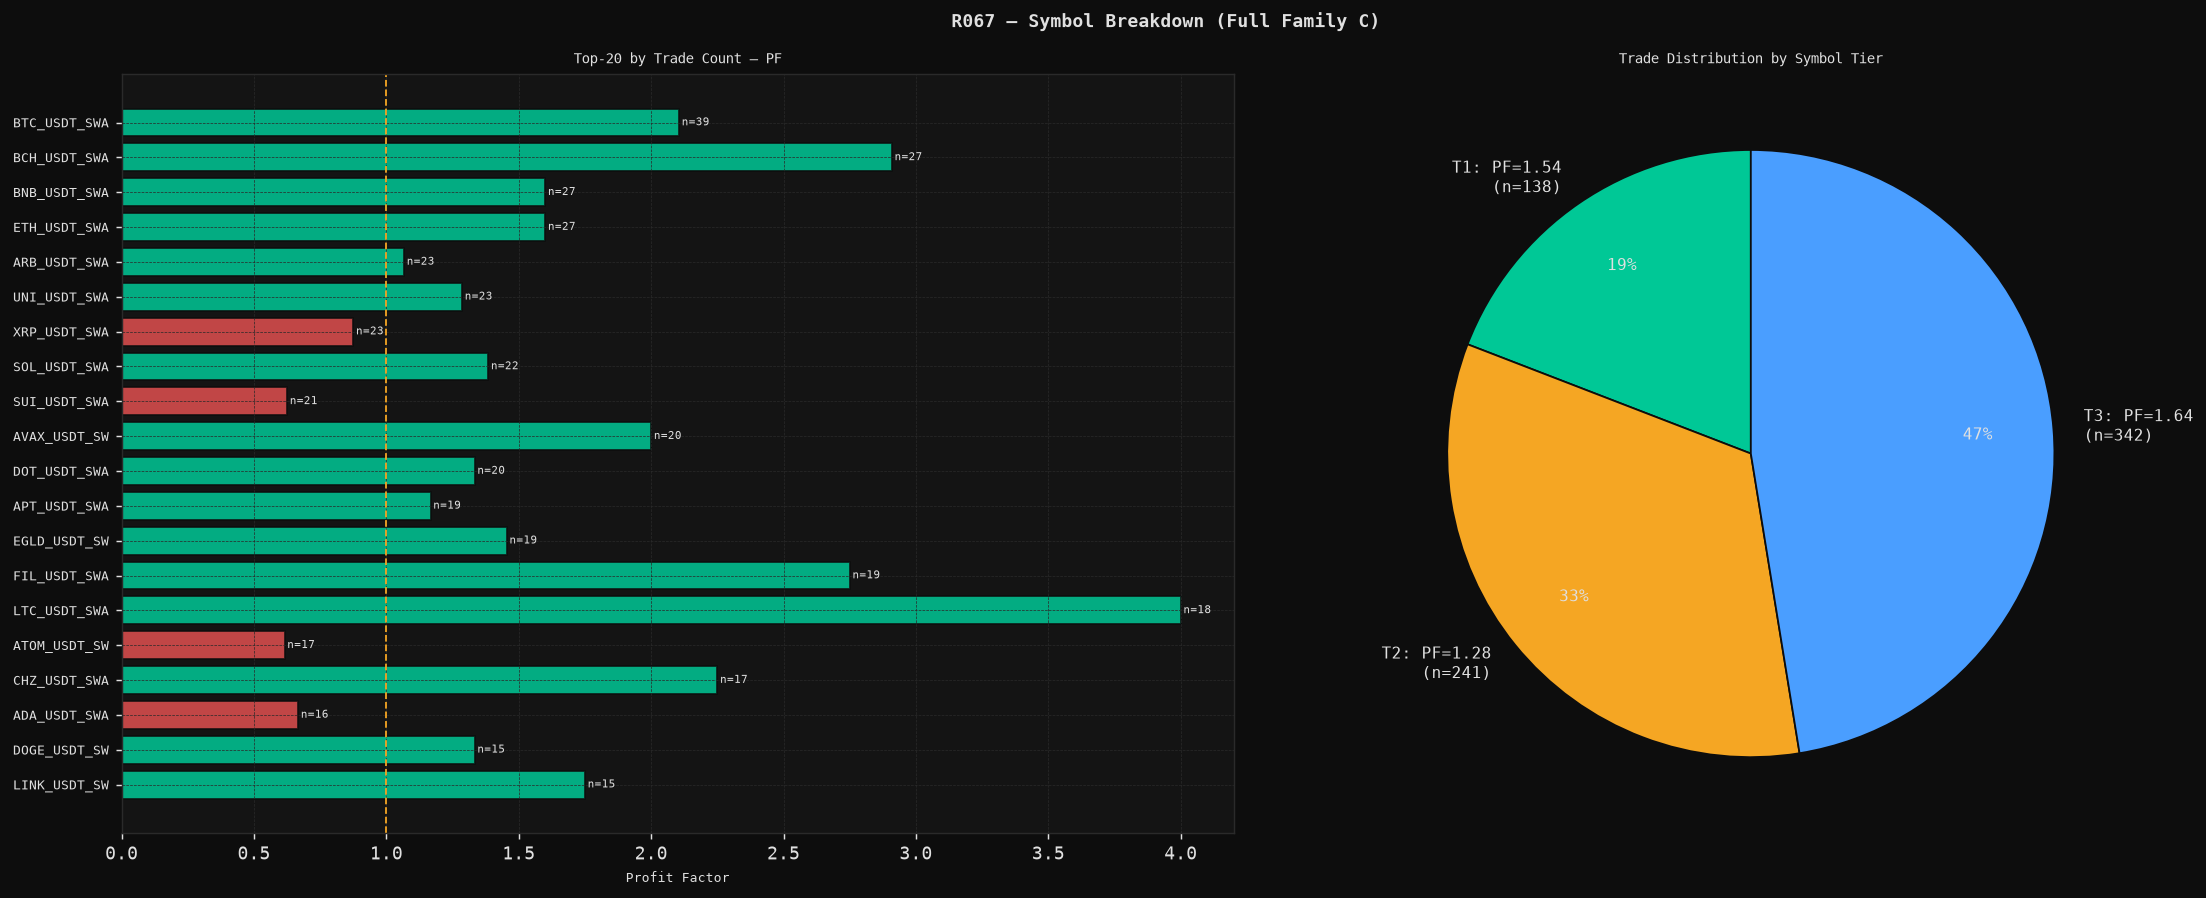

Values plotted in this chart, from the file beside it:
symbol, tier, pf, wr, n
ENA_USDT_SWAP, T3-Small, 6.0, 0.75, 4
HBAR_USDT_SWAP, T3-Small, 6.0, 0.75, 4
ALGO_USDT_SWAP, T3-Small, 5.0, 0.7143, 7
GRT_USDT_SWAP, T3-Small, 4.667, 0.7, 10
LTC_USDT_SWAP, T2-Mid, 4.0, 0.6667, 18
SUSHI_USDT_SWAP, T3-Small, 4.0, 0.6667, 6
BCH_USDT_SWAP, T2-Mid, 2.909, 0.5926, 27
STX_USDT_SWAP, T3-Small, 2.8, 0.5833, 12
FIL_USDT_SWAP, T3-Small, 2.75, 0.5789, 19
AAVE_USDT_SWAP, T3-Small, 2.667, 0.5714, 7
CRV_USDT_SWAP, T3-Small, 2.667, 0.5714, 14
WIF_USDT_SWAP, T3-Small, 2.667, 0.5714, 7
CHZ_USDT_SWAP, T3-Small, 2.25, 0.5294, 17
BTC_USDT_SWAP, T1-Large, 2.105, 0.5128, 39
AVAX_USDT_SWAP, T2-Mid, 2.0, 0.5, 20
GALA_USDT_SWAP, T3-Small, 2.0, 0.5, 12
INJ_USDT_SWAP, T3-Small, 2.0, 0.5, 8
SAND_USDT_SWAP, T3-Small, 2.0, 0.5, 10
SNX_USDT_SWAP, T3-Small, 2.0, 0.5, 12
LINK_USDT_SWAP, T2-Mid, 1.75, 0.4667, 15
BNB_USDT_SWAP, T1-Large, 1.6, 0.4444, 27
COMP_USDT_SWAP, T3-Small, 1.6, 0.4444, 9
ETC_USDT_SWAP, T3-Small, 1.6, 0.4444, 9
ETH_USDT_SWAP, T1-Large, 1.6, 0.4444, 27
FLOKI_USDT_SWAP, T3-Small, 1.6, 0.4444, 9
LDO_USDT_SWAP, T3-Small, 1.6, 0.4444, 9
SHIB_USDT_SWAP, T3-Small, 1.6, 0.4444, 9
EGLD_USDT_SWAP, T3-Small, 1.454, 0.4211, 19
BONK_USDT_SWAP, T3-Small, 1.429, 0.4167, 12
SOL_USDT_SWAP, T1-Large, 1.385, 0.4091, 22
DOGE_USDT_SWAP, T2-Mid, 1.333, 0.4, 15
DOT_USDT_SWAP, T2-Mid, 1.333, 0.4, 20
IMX_USDT_SWAP, T3-Small, 1.333, 0.4, 5
SATS_USDT_SWAP, T3-Small, 1.333, 0.4, 15
UNI_USDT_SWAP, T2-Mid, 1.286, 0.3913, 23
AXS_USDT_SWAP, T3-Small, 1.25, 0.3846, 13
GMX_USDT_SWAP, T3-Small, 1.25, 0.3846, 13
APT_USDT_SWAP, T2-Mid, 1.167, 0.3684, 19
ARB_USDT_SWAP, T2-Mid, 1.067, 0.3478, 23
XRP_USDT_SWAP, T1-Large, 0.875, 0.3043, 23
TRX_USDT_SWAP, T3-Small, 0.8571, 0.3, 10
DYDX_USDT_SWAP, T3-Small, 0.8, 0.2857, 7
ADA_USDT_SWAP, T2-Mid, 0.6667, 0.25, 16
ICP_USDT_SWAP, T3-Small, 0.6667, 0.25, 8
PEPE_USDT_SWAP, T3-Small, 0.6667, 0.25, 12
SUI_USDT_SWAP, T3-Small, 0.625, 0.2381, 21
ATOM_USDT_SWAP, T2-Mid, 0.6154, 0.2353, 17
FET_USDT_SWAP, T3-Small, 0.5714, 0.2222, 9
OP_USDT_SWAP, T2-Mid, 0.3077, 0.1333, 15
NEAR_USDT_SWAP, T2-Mid, 0.1667, 0.0769, 13
1INCH_USDT_SWAP, T3-Small, 0.0, 0.0, 1
XLM_USDT_SWAP, T3-Small, 0.0, 0.0, 3
